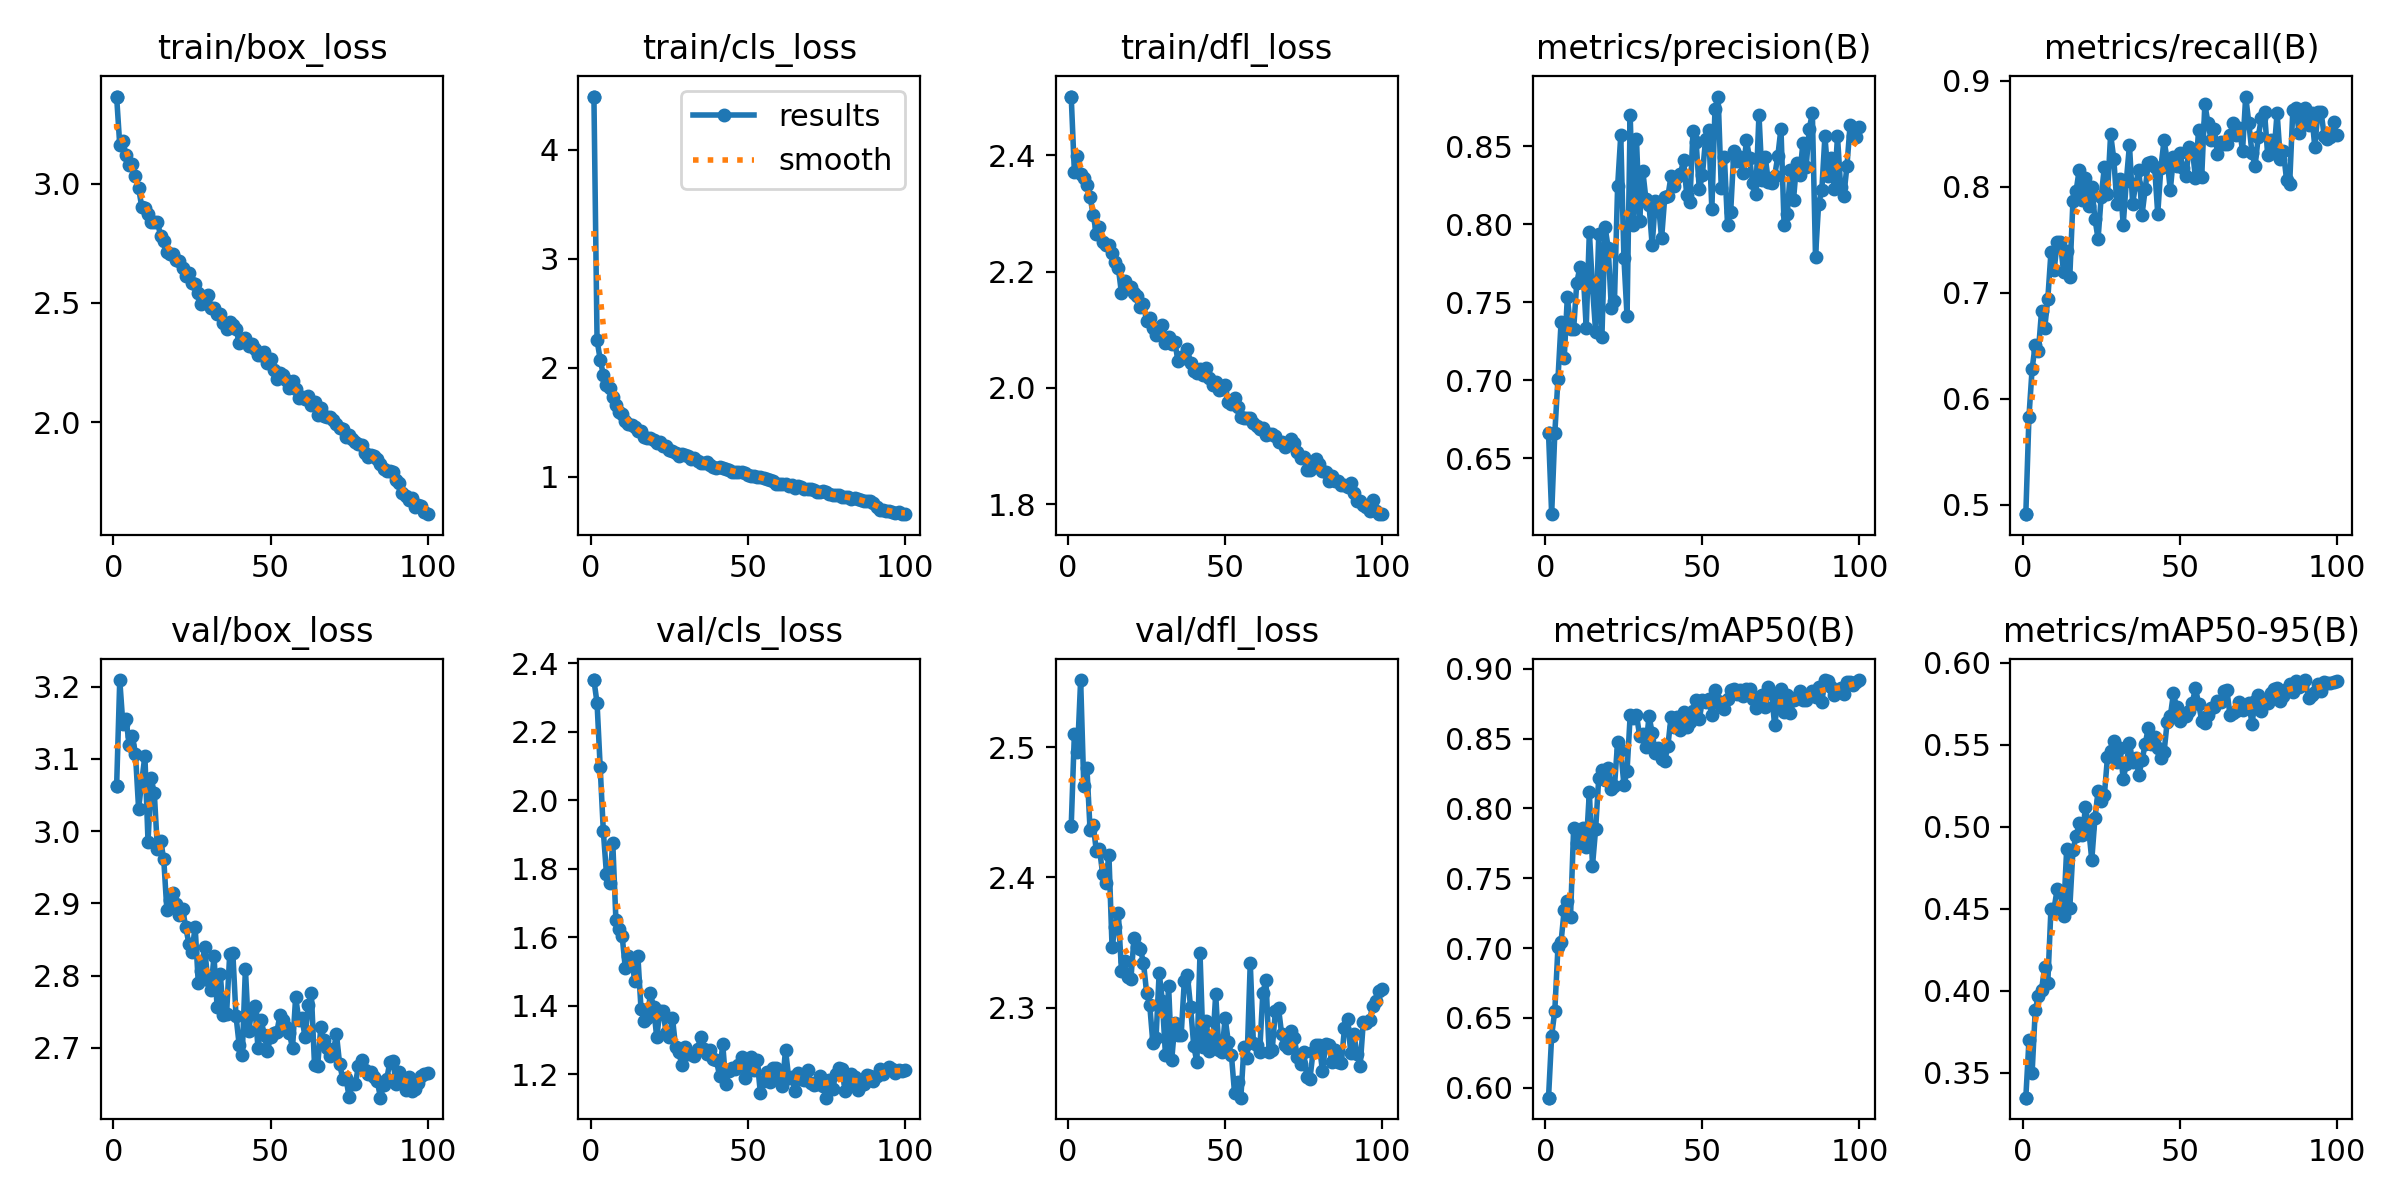

Data behind this chart, as committed beside it:
epoch, train/box_loss, train/cls_loss, train/dfl_loss, metrics/precision(B), metrics/recall(B), metrics/mAP50(B), metrics/mAP50-95(B), val/box_loss, val/cls_loss, val/dfl_loss, lr/pg0, lr/pg1, lr/pg2
1, 3.365, 4.489, 2.501, 0.6662, 0.4913, 0.5928, 0.3349, 3.062, 2.351, 2.44, 0.0001725, 0.0001725, 0.0001725
